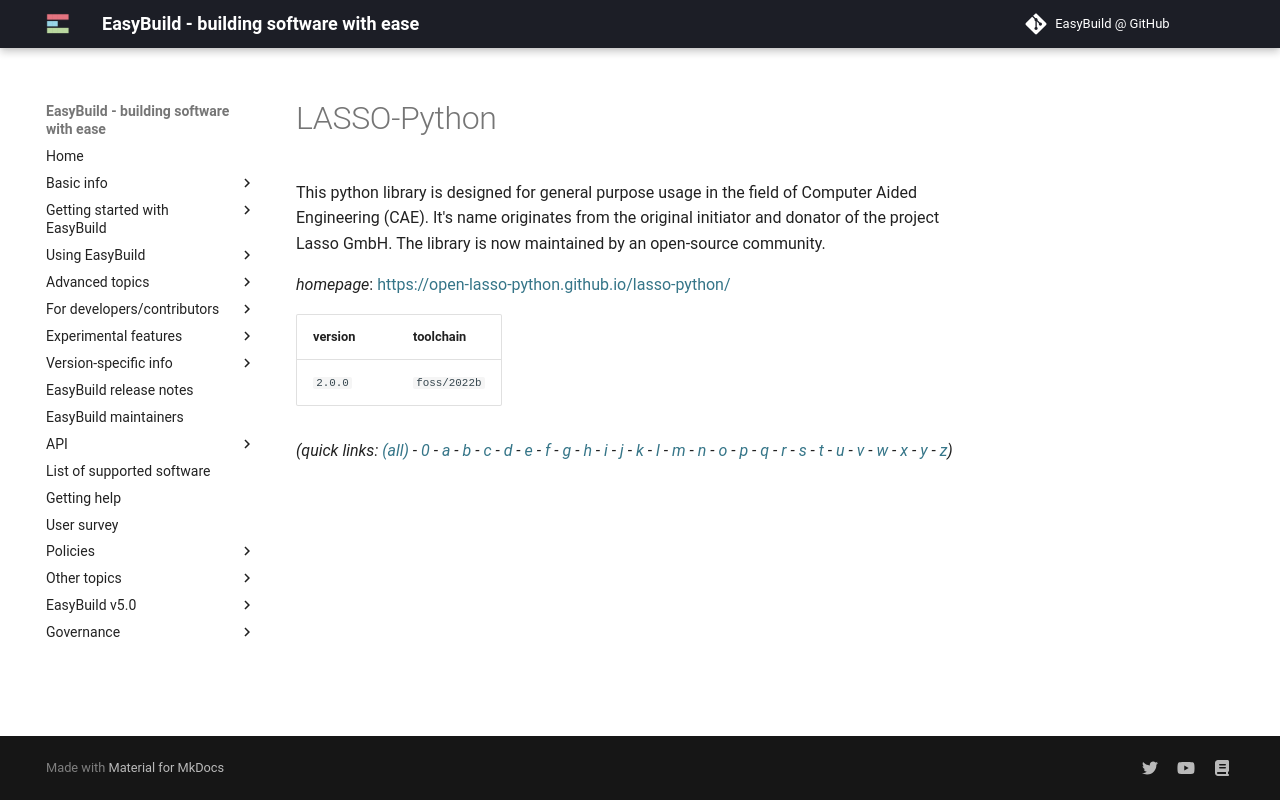

repository: easybuilders/easybuild-docs · page: version-specific/supported-software/l/LASSO-Python/index.html · generator: mkdocs

---
search:
  boost: 0.5
---
# LASSO-Python

This python library is designed for general purpose usage in the field of Computer Aided Engineering (CAE). It's name originates from the original initiator and donator of the project Lasso GmbH. The library is now maintained by an open-source community.

*homepage*: <https://open-lasso-python.github.io/lasso-python/>

version | toolchain
--------|----------
``2.0.0`` | ``foss/2022b``


*(quick links: [(all)](../index.md) - [0](../0/index.md) - [a](../a/index.md) - [b](../b/index.md) - [c](../c/index.md) - [d](../d/index.md) - [e](../e/index.md) - [f](../f/index.md) - [g](../g/index.md) - [h](../h/index.md) - [i](../i/index.md) - [j](../j/index.md) - [k](../k/index.md) - [l](../l/index.md) - [m](../m/index.md) - [n](../n/index.md) - [o](../o/index.md) - [p](../p/index.md) - [q](../q/index.md) - [r](../r/index.md) - [s](../s/index.md) - [t](../t/index.md) - [u](../u/index.md) - [v](../v/index.md) - [w](../w/index.md) - [x](../x/index.md) - [y](../y/index.md) - [z](../z/index.md))*
